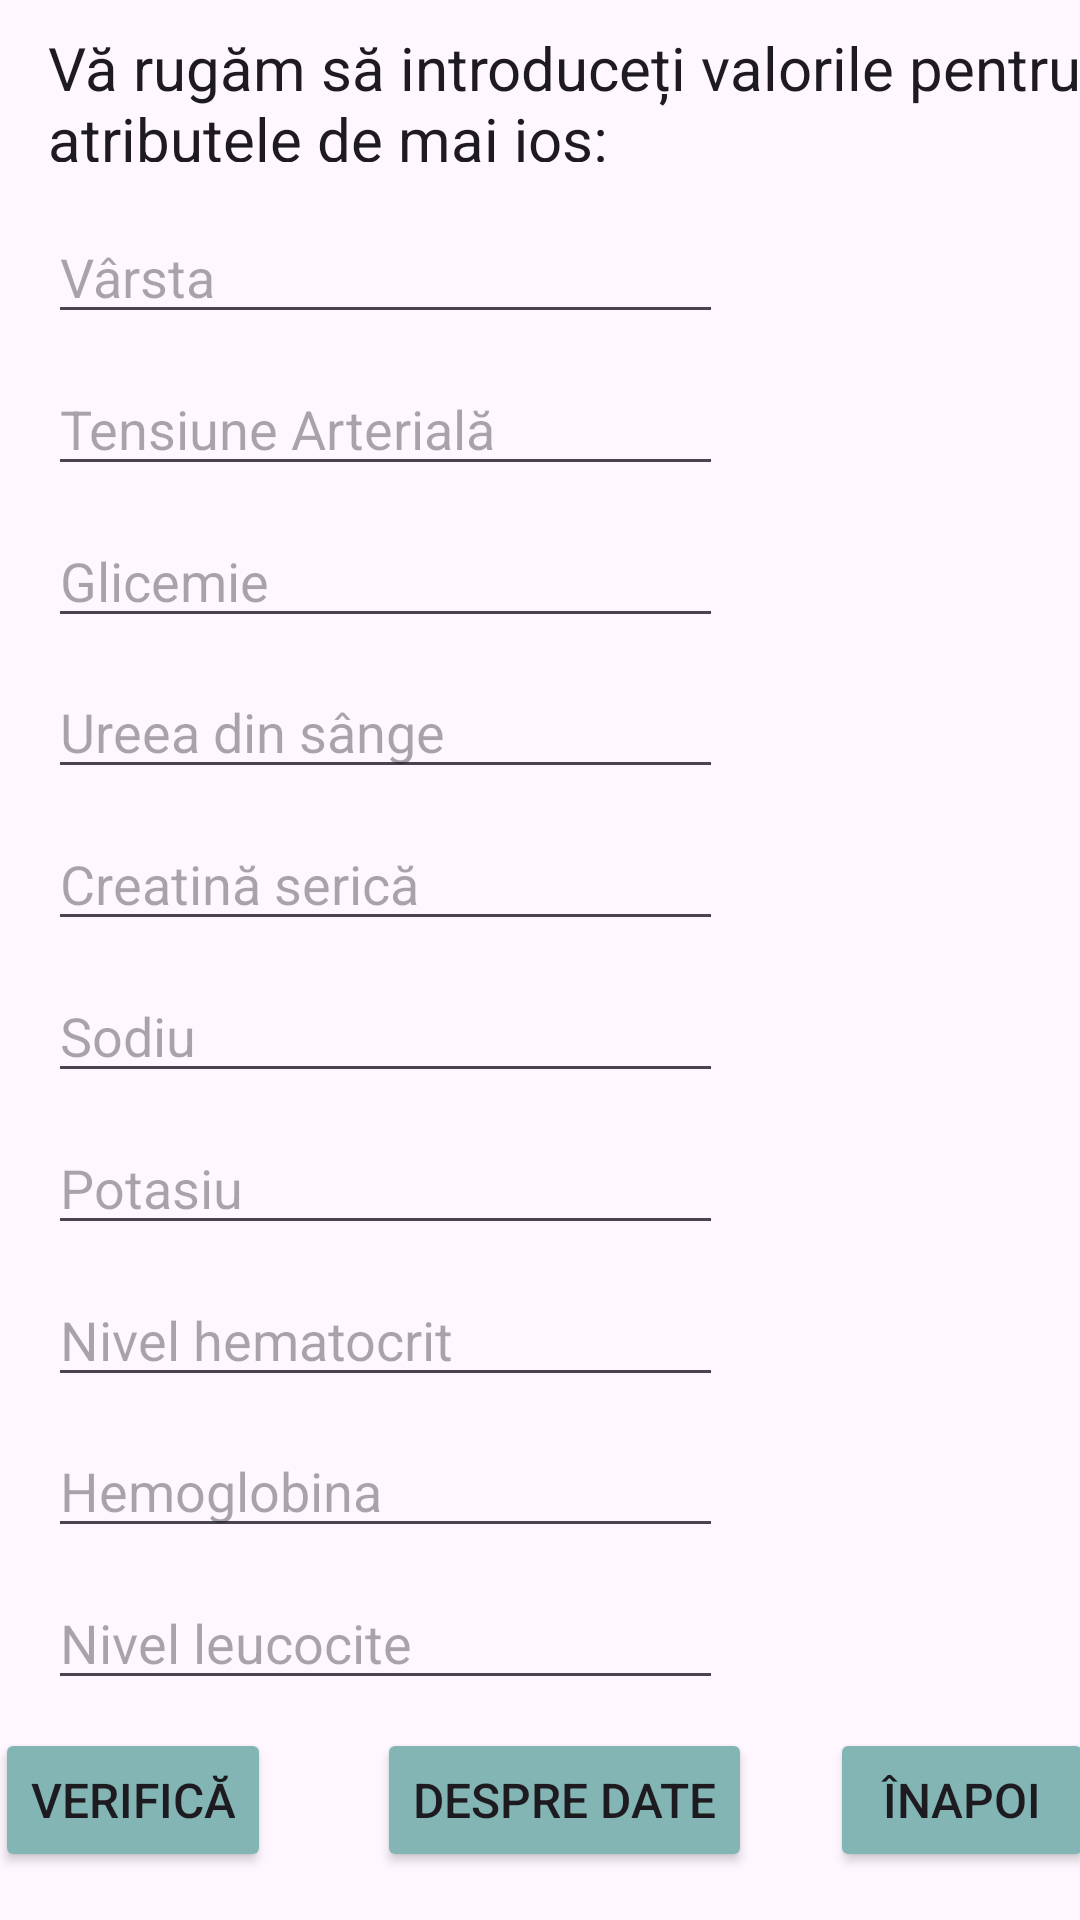

Reconstruct the res/layout file that produces this screen, plus the resources it refers to.
<!-- AndroidManifest.xml: application theme Theme.ANDROIDDiseaseDetector -->
<!-- res/layout/kidney_page.xml -->
<?xml version="1.0" encoding="utf-8"?>
<androidx.constraintlayout.widget.ConstraintLayout xmlns:android="http://schemas.android.com/apk/res/android"
    xmlns:app="http://schemas.android.com/apk/res-auto"
    xmlns:tools="http://schemas.android.com/tools"
    android:id="@+id/general_view"
    android:layout_width="match_parent"
    android:layout_height="match_parent"
    android:background="@drawable/general_backgorund">

    <TextView
        android:id="@+id/kidney_result_readOnly_textView"
        android:layout_width="wrap_content"
        android:layout_height="wrap_content"
        android:layout_marginStart="300dp"
        android:layout_marginTop="281dp"
        android:layout_marginEnd="36dp"
        android:layout_marginBottom="423dp"
        android:text="Rezultat"
        android:textSize="20sp"
        android:textStyle="bold"
        app:layout_constraintBottom_toBottomOf="parent"
        app:layout_constraintEnd_toEndOf="parent"
        app:layout_constraintStart_toStartOf="parent"
        app:layout_constraintTop_toTopOf="parent" />

    <EditText
        android:id="@+id/kidney_result_text"
        android:layout_width="119dp"
        android:layout_height="93dp"
        android:layout_marginStart="282dp"
        android:layout_marginTop="341dp"
        android:layout_marginEnd="11dp"
        android:layout_marginBottom="339dp"
        android:ems="10"
        android:inputType="none"
        android:textAlignment="center"
        android:textAllCaps="false"
        android:textStyle="bold"
        app:layout_constraintBottom_toBottomOf="parent"
        app:layout_constraintEnd_toEndOf="parent"
        app:layout_constraintStart_toStartOf="parent"
        app:layout_constraintTop_toTopOf="parent" />

    <Button
        android:id="@+id/about_kidney_data_button"
        android:layout_width="wrap_content"
        android:layout_height="wrap_content"
        android:layout_marginStart="160dp"
        android:layout_marginEnd="144dp"
        android:layout_marginBottom="16dp"
        android:backgroundTint="#84B5B5"
        android:text="Despre date"
        android:textSize="16sp"
        app:layout_constraintBottom_toBottomOf="parent"
        app:layout_constraintEnd_toEndOf="parent"
        app:layout_constraintStart_toStartOf="parent" />

    <Button
        android:id="@+id/check_kidney_button"
        android:layout_width="wrap_content"
        android:layout_height="wrap_content"
        android:layout_marginStart="21dp"
        android:layout_marginEnd="293dp"
        android:layout_marginBottom="16dp"
        android:backgroundTint="#84B5B5"
        android:text="Verifică"
        android:textSize="16sp"
        app:layout_constraintBottom_toBottomOf="parent"
        app:layout_constraintEnd_toEndOf="parent"
        app:layout_constraintStart_toStartOf="parent" />

    <Button
        android:id="@+id/back_button"
        android:layout_width="wrap_content"
        android:layout_height="wrap_content"
        android:layout_marginStart="302dp"
        android:layout_marginEnd="21dp"
        android:layout_marginBottom="16dp"
        android:backgroundTint="#84B5B5"
        android:text="Înapoi"
        android:textSize="16sp"
        app:layout_constraintBottom_toBottomOf="parent"
        app:layout_constraintEnd_toEndOf="parent"
        app:layout_constraintStart_toStartOf="parent" />

    <TextView
        android:id="@+id/textView"
        android:layout_width="372dp"
        android:layout_height="45dp"
        android:layout_marginStart="16dp"
        android:layout_marginTop="9dp"
        android:text="Vă rugăm să introduceți valorile pentru atributele de mai jos:"
        android:textAlignment="textStart"
        android:textAppearance="@style/TextAppearance.AppCompat.Body1"
        android:textSize="20sp"
        app:layout_constraintStart_toStartOf="parent"
        app:layout_constraintTop_toTopOf="parent" />

    <EditText
        android:id="@+id/kidney_white_blood_cell_count_text"
        android:layout_width="225dp"
        android:layout_height="wrap_content"
        android:layout_marginStart="16dp"
        android:ems="10"
        android:hint="Nivel leucocite"
        android:inputType="text"
        app:layout_constraintBottom_toTopOf="@+id/about_kidney_data_button"
        app:layout_constraintStart_toStartOf="parent"
        app:layout_constraintTop_toBottomOf="@+id/kidney_hemoglobin_text"
        app:layout_constraintVertical_bias="0.5" />

    <EditText
        android:id="@+id/kidney_age_text"
        android:layout_width="225dp"
        android:layout_height="wrap_content"
        android:layout_marginStart="16dp"
        android:layout_marginTop="70dp"
        android:ems="10"
        android:hint="Vârsta"
        android:inputType="text"
        app:layout_constraintStart_toStartOf="parent"
        app:layout_constraintTop_toTopOf="parent" />

    <EditText
        android:id="@+id/kidney_blood_pressure_text"
        android:layout_width="225dp"
        android:layout_height="wrap_content"
        android:layout_marginStart="16dp"
        android:ems="10"
        android:hint="Tensiune Arterială"
        android:inputType="text"
        app:layout_constraintBottom_toTopOf="@+id/kidney_blood_glucose_random_text"
        app:layout_constraintStart_toStartOf="parent"
        app:layout_constraintTop_toBottomOf="@+id/kidney_age_text"
        app:layout_constraintVertical_bias="0.5" />

    <EditText
        android:id="@+id/kidney_blood_glucose_random_text"
        android:layout_width="225dp"
        android:layout_height="wrap_content"
        android:layout_marginStart="16dp"
        android:ems="10"
        android:hint="Glicemie"
        android:inputType="text"
        app:layout_constraintBottom_toTopOf="@+id/kidney_blood_urea_text"
        app:layout_constraintStart_toStartOf="parent"
        app:layout_constraintTop_toBottomOf="@+id/kidney_blood_pressure_text"
        app:layout_constraintVertical_bias="0.5" />

    <EditText
        android:id="@+id/kidney_blood_urea_text"
        android:layout_width="225dp"
        android:layout_height="wrap_content"
        android:layout_marginStart="16dp"
        android:ems="10"
        android:hint="Ureea din sânge"
        android:inputType="text"
        app:layout_constraintBottom_toTopOf="@+id/kidney_serum_creatine_text"
        app:layout_constraintStart_toStartOf="parent"
        app:layout_constraintTop_toBottomOf="@+id/kidney_blood_glucose_random_text"
        app:layout_constraintVertical_bias="0.5" />

    <EditText
        android:id="@+id/kidney_serum_creatine_text"
        android:layout_width="225dp"
        android:layout_height="wrap_content"
        android:layout_marginStart="16dp"
        android:ems="10"
        android:hint="Creatină serică"
        android:inputType="text"
        app:layout_constraintBottom_toTopOf="@+id/kidney_sodium_text"
        app:layout_constraintStart_toStartOf="parent"
        app:layout_constraintTop_toBottomOf="@+id/kidney_blood_urea_text"
        app:layout_constraintVertical_bias="0.5" />

    <EditText
        android:id="@+id/kidney_sodium_text"
        android:layout_width="225dp"
        android:layout_height="wrap_content"
        android:layout_marginStart="16dp"
        android:ems="10"
        android:hint="Sodiu"
        android:inputType="text"
        app:layout_constraintBottom_toTopOf="@+id/kidney_potassium_text"
        app:layout_constraintStart_toStartOf="parent"
        app:layout_constraintTop_toBottomOf="@+id/kidney_serum_creatine_text"
        app:layout_constraintVertical_bias="0.5" />

    <EditText
        android:id="@+id/kidney_potassium_text"
        android:layout_width="225dp"
        android:layout_height="wrap_content"
        android:layout_marginStart="16dp"
        android:ems="10"
        android:hint="Potasiu"
        android:inputType="text"
        app:layout_constraintBottom_toTopOf="@+id/kidney_packed_cell_volume_text"
        app:layout_constraintStart_toStartOf="parent"
        app:layout_constraintTop_toBottomOf="@+id/kidney_sodium_text"
        app:layout_constraintVertical_bias="0.5" />

    <EditText
        android:id="@+id/kidney_packed_cell_volume_text"
        android:layout_width="225dp"
        android:layout_height="wrap_content"
        android:layout_marginStart="16dp"
        android:ems="10"
        android:hint="Nivel hematocrit"
        android:inputType="text"
        app:layout_constraintBottom_toTopOf="@+id/kidney_hemoglobin_text"
        app:layout_constraintStart_toStartOf="parent"
        app:layout_constraintTop_toBottomOf="@+id/kidney_potassium_text"
        app:layout_constraintVertical_bias="0.5" />

    <EditText
        android:id="@+id/kidney_hemoglobin_text"
        android:layout_width="225dp"
        android:layout_height="wrap_content"
        android:layout_marginStart="16dp"
        android:ems="10"
        android:hint="Hemoglobina"
        android:inputType="text"
        app:layout_constraintBottom_toTopOf="@+id/kidney_white_blood_cell_count_text"
        app:layout_constraintStart_toStartOf="parent"
        app:layout_constraintTop_toBottomOf="@+id/kidney_packed_cell_volume_text"
        app:layout_constraintVertical_bias="0.5" />

</androidx.constraintlayout.widget.ConstraintLayout>
<!-- resources referenced by this layout -->
<resources>
  <style name="Theme.ANDROIDDiseaseDetector" parent="Base.Theme.ANDROIDDiseaseDetector" />
  <style name="Base.Theme.ANDROIDDiseaseDetector" parent="Theme.Material3.DayNight.NoActionBar">
          
          
      </style>
</resources>
